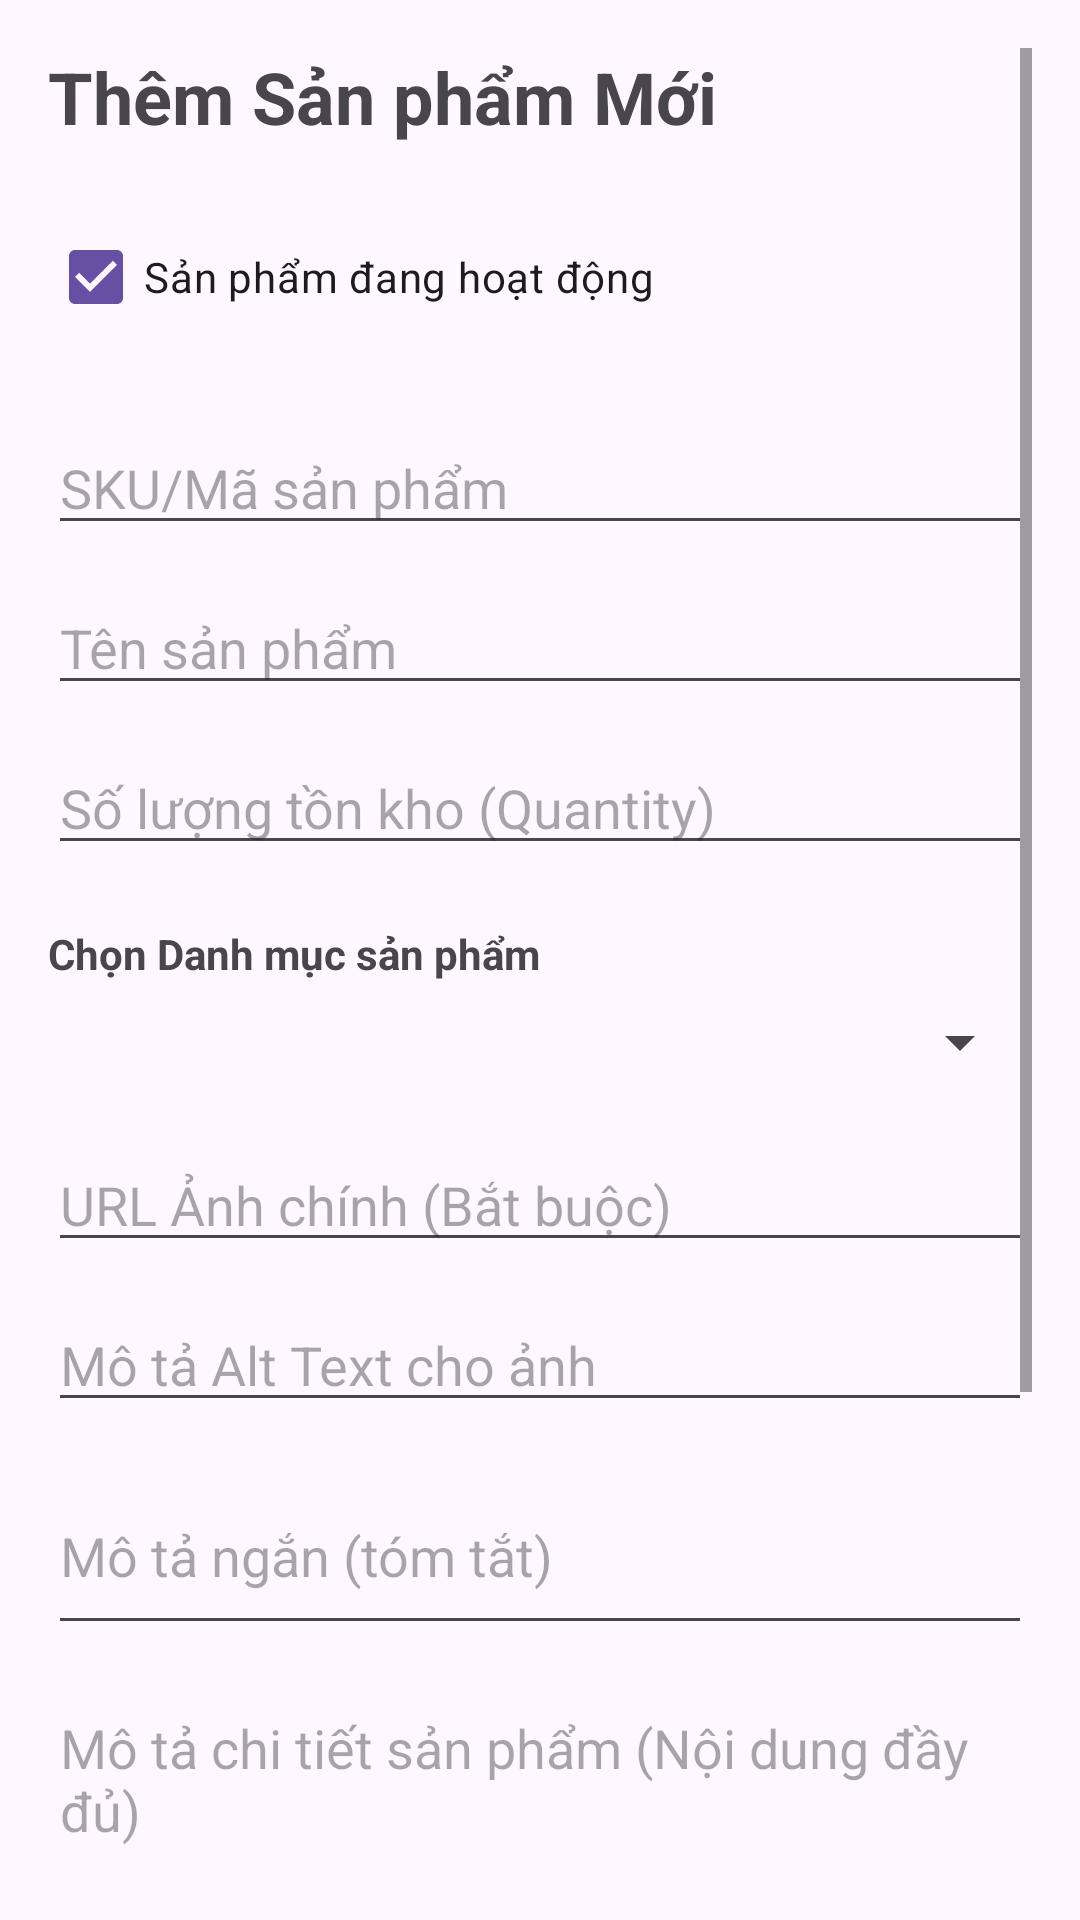

Layout XML and referenced resources for this Android screen:
<!-- AndroidManifest.xml: application theme Theme.ClothesShopProject -->
<!-- res/layout/activity_admin_product.xml -->
<?xml version="1.0" encoding="utf-8"?>
<ScrollView xmlns:android="http://schemas.android.com/apk/res/android"
    xmlns:tools="http://schemas.android.com/tools"
    android:layout_width="match_parent"
    android:layout_height="match_parent"
    android:padding="16dp"
    tools:context=".view.admin.AdminProductActivity">

    <LinearLayout
        android:layout_width="match_parent"
        android:layout_height="wrap_content"
        android:orientation="vertical">

        <TextView
            android:id="@+id/tv_admin_product_title"
            android:layout_width="match_parent"
            android:layout_height="wrap_content"
            android:text="Thêm Sản phẩm Mới"
            android:textSize="24sp"
            android:textStyle="bold"
            android:layout_marginBottom="20dp"/>

        <CheckBox
            android:id="@+id/cb_product_is_active"
            android:layout_width="wrap_content"
            android:layout_height="wrap_content"
            android:text="Sản phẩm đang hoạt động"
            android:checked="true"
            android:layout_marginBottom="24dp"/>

        <EditText
            android:id="@+id/et_product_sku"
            android:layout_width="match_parent"
            android:layout_height="wrap_content"
            android:hint="SKU/Mã sản phẩm"
            android:layout_marginBottom="12dp"
            android:inputType="text" />

        <EditText
            android:id="@+id/et_product_name"
            android:layout_width="match_parent"
            android:layout_height="wrap_content"
            android:hint="Tên sản phẩm"
            android:layout_marginBottom="12dp"
            android:inputType="textCapSentences" />

        <EditText
            android:id="@+id/et_inventory_quantity"
            android:layout_width="match_parent"
            android:layout_height="wrap_content"
            android:hint="Số lượng tồn kho (Quantity)"
            android:layout_marginBottom="20dp"
            android:inputType="number" />

        <TextView
            android:layout_width="match_parent"
            android:layout_height="wrap_content"
            android:text="Chọn Danh mục sản phẩm"
            android:layout_marginBottom="8dp"
            android:textStyle="bold"/>

        <Spinner
            android:id="@+id/spinner_product_category"
            android:layout_width="match_parent"
            android:layout_height="wrap_content"
            android:padding="8dp"
            android:layout_marginBottom="20dp" />
        <EditText
            android:id="@+id/et_image_url"
            android:layout_width="match_parent"
            android:layout_height="wrap_content"
            android:hint="URL Ảnh chính (Bắt buộc)"
            android:layout_marginBottom="12dp"
            android:inputType="textUri" />

        <EditText
            android:id="@+id/et_image_alt_text"
            android:layout_width="match_parent"
            android:layout_height="wrap_content"
            android:hint="Mô tả Alt Text cho ảnh"
            android:layout_marginBottom="12dp"
            android:inputType="text" />

        <EditText
            android:id="@+id/et_product_short_description"
            android:layout_width="match_parent"
            android:layout_height="wrap_content"
            android:hint="Mô tả ngắn (tóm tắt)"
            android:lines="2"
            android:maxLines="3"
            android:layout_marginBottom="12dp"
            android:inputType="textMultiLine" />

        <EditText
            android:id="@+id/et_product_description"
            android:layout_width="match_parent"
            android:layout_height="wrap_content"
            android:hint="Mô tả chi tiết sản phẩm (Nội dung đầy đủ)"
            android:lines="5"
            android:gravity="top"
            android:layout_marginBottom="16dp"
            android:inputType="textMultiLine" />

        <EditText
            android:id="@+id/et_product_price"
            android:layout_width="match_parent"
            android:layout_height="wrap_content"
            android:hint="Giá gốc (VND)"
            android:layout_marginBottom="12dp"
            android:inputType="numberDecimal" />

        <EditText
            android:id="@+id/et_product_sale_price"
            android:layout_width="match_parent"
            android:layout_height="wrap_content"
            android:hint="Giá khuyến mãi"
            android:layout_marginBottom="24dp"
            android:inputType="numberDecimal" />


        <Button
            android:id="@+id/btn_save_product"
            android:layout_width="match_parent"
            android:layout_height="wrap_content"
            android:text="Lưu Sản Phẩm"/>

        <ProgressBar
            android:id="@+id/progress_bar"
            android:layout_width="wrap_content"
            android:layout_height="wrap_content"
            android:layout_gravity="center"
            android:visibility="gone"
            android:layout_marginTop="16dp"/>

    </LinearLayout>
</ScrollView>
<!-- resources referenced by this layout -->
<resources>
  <style name="Theme.ClothesShopProject" parent="Base.Theme.ClothesShopProject" />
  <style name="Base.Theme.ClothesShopProject" parent="Theme.Material3.DayNight.NoActionBar">
          
          
      </style>
</resources>
